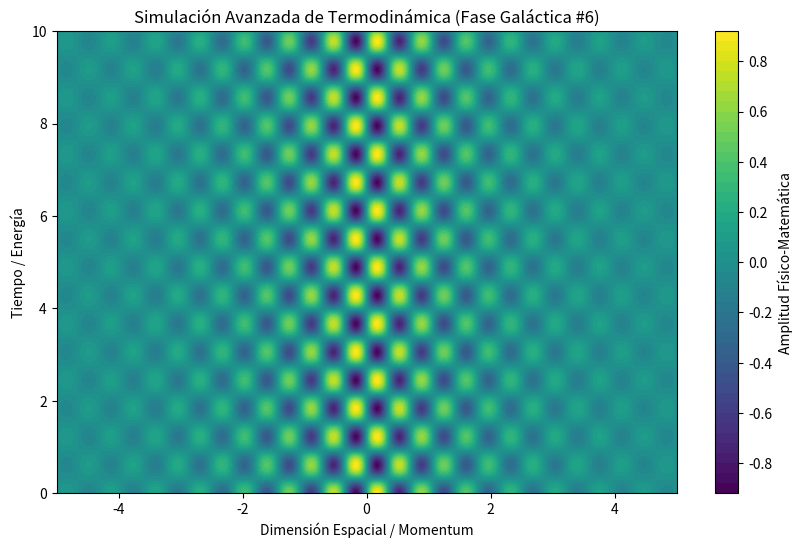

The matplotlib source for this figure:
%matplotlib inline
# Simulación Galáctica: Termodinámica - Variante 6
import numpy as np
import matplotlib.pyplot as plt

# Parámetros Físicos Aleatorios
param_1 = 8.751
param_2 = 5.137
param_3 = 0.544

t = np.linspace(0, 10, 500)
x = np.linspace(-5, 5, 500)
X, T = np.meshgrid(x, t)

# Ecuación Base (Avanzada)
Z = np.sin(X * param_1) * np.cos(T * param_2) * np.exp(-np.abs(X) * param_3)

plt.figure(figsize=(10, 6))
plt.contourf(X, T, Z, 50, cmap='viridis')
plt.colorbar(label='Amplitud Físico-Matemática')
plt.title(r'Simulación Avanzada de Termodinámica (Fase Galáctica #6)')
plt.xlabel('Dimensión Espacial / Momentum')
plt.ylabel('Tiempo / Energía')
plt.show()
